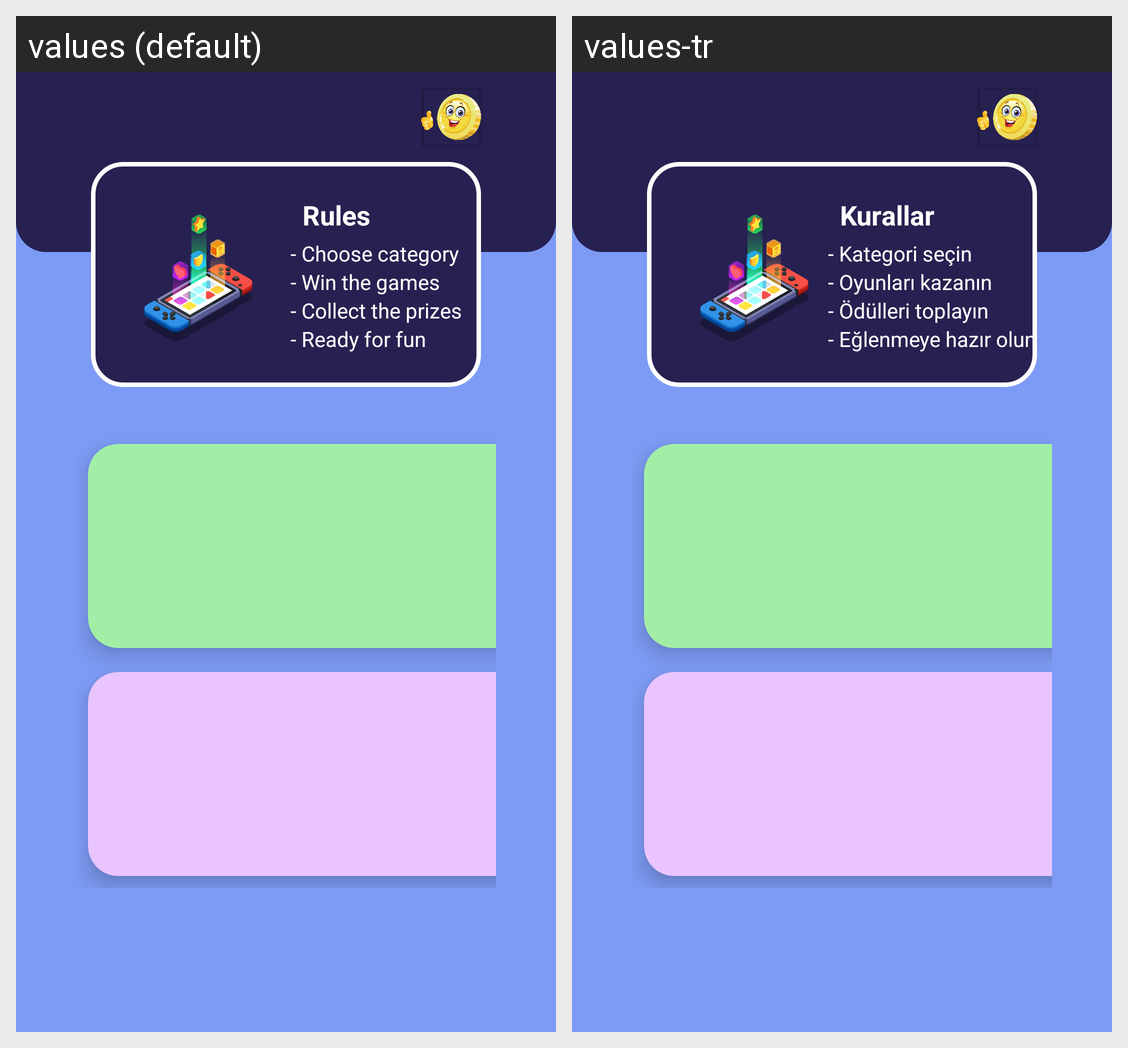

This grid shows one Android layout under two languages. Give, for every string resource on the screen, its name, the default text and each shown locale's text.
Android screen res/layout/fragment_game_list.xml rendered under 2 locales, left to right: values (default), values-tr. Device: Nexus 5 (rendered at 1080×1920; each locale shown at half size, 540×960, under a caption strip naming it); theme Theme.TeknofestEgitim.
Strings drawn on this screen, with the default value and each locale's value (text and hints the layout hard-codes, and strings that could not be matched under every locale, appear in the picture but are not listed):

rules
  values: Rules
  values-tr: Kurallar

choose_category
  values: - Choose category
  values-tr: - Kategori seçin

win_game
  values: - Win the games
  values-tr: - Oyunları kazanın

collect_awards
  values: - Collect the prizes
  values-tr: - Ödülleri toplayın

ready_to_fun
  values: - Ready for fun
  values-tr: - Eğlenmeye hazır olun
